Run: headless pygame with SDL's dummy video driver; simulated clock (each Clock.tick advances the game by its frame time, no real sleeping); random seed 0; keys injected as events and as key.get_pressed() state; mouse plan: one left click at the window centre at the start of phase 2, then a move to the lower-right quarter at the start of phase 3.
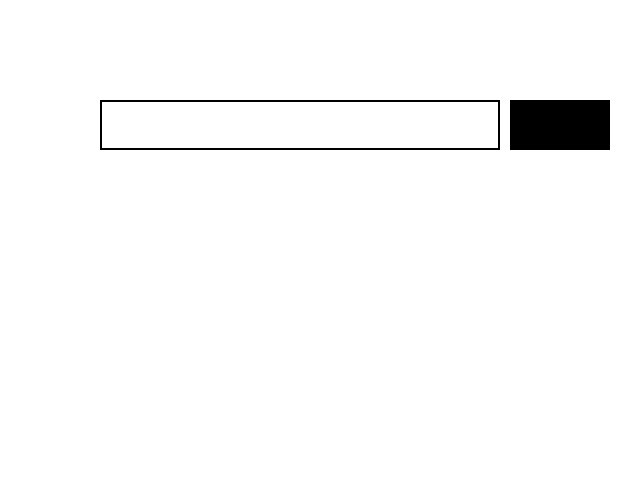
Frame 1 of 4 · flips 1–60 · no input
Frame 2 of 4 · flips 61–180 · clicked the window centre · tapped SPACE, RETURN · held RIGHT (→), D · screen unchanged from frame 1, image omitted
Frame 3 of 4 · flips 181–300 · moved the mouse to the lower-right quarter · held DOWN (↓), S · screen unchanged from frame 2, image omitted
Frame 4 of 4 · flips 301–420 · held LEFT (←), A, UP (↑), W · screen unchanged from frame 3, image omitted

The pygame program that drew these frames:

import pygame
import sys

# Initialize Pygame
pygame.init()

# Set up some constants
WIDTH, HEIGHT = 640, 480
WHITE = (255, 255, 255)
BLACK = (0, 0, 0)
FONT = pygame.font.Font(None, 32)

# Set up the display
screen = pygame.display.set_mode((WIDTH, HEIGHT))

# Set up the text box
text_box = pygame.Rect(100, 100, 400, 50)
active = False
text = ''

# Set up the button
button = pygame.Rect(510, 100, 100, 50)

# Game loop
while True:
    for event in pygame.event.get():
        if event.type == pygame.QUIT:
            pygame.quit()
            sys.exit()
        if event.type == pygame.MOUSEBUTTONDOWN:
            if text_box.collidepoint(event.pos):
                active = True
            elif button.collidepoint(event.pos):
                print(text)
            else:
                active = False
        if event.type == pygame.KEYDOWN:
            if active:
                if event.key == pygame.K_RETURN:
                    print(text)
                elif event.key == pygame.K_BACKSPACE:
                    text = text[:-1]
                else:
                    text += event.unicode

    # Draw everything
    screen.fill(WHITE)
    pygame.draw.rect(screen, BLACK, text_box, 2)
    txt_surface = FONT.render(text, True, BLACK)
    screen.blit(txt_surface, (text_box.x+5, text_box.y+5))
    pygame.draw.rect(screen, BLACK, button)
    btn_surface = FONT.render('Enter', True, BLACK)
    screen.blit(btn_surface, (button.x+10, button.y+10))

    # Update the display
    pygame.display.flip()
